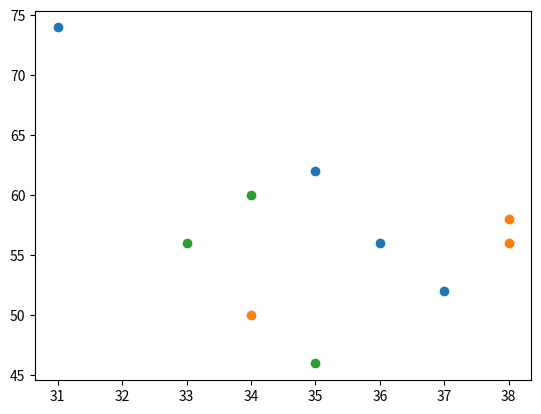

The matplotlib source for this figure:
import numpy as np
import pandas as pd
import matplotlib.pyplot as plt


data= [ [189.,  37.,  52.],
        [193.,  38.,  58.],
        [162.,  35.,  62.],
        [189.,  35.,  46.],
        [182.,  36.,  56.],
        [211.,  38.,  56.],
        [167.,  34.,  60.],
        [176.,  31.,  74.],
        [154.,  33.,  56.],
        [169.,  34.,  50.]]

target=['A','B','A','C','A','B','C','A','C','B']

pd=pd.DataFrame(data,index=target)
x=np.array(pd)                          # == pd.to_numpy()
y=np.array(pd.index)
print(x)
print(y)

for i in ['A','B','C']:
        plt.scatter(x[y==i,1],x[y==i,2])
plt.show()



